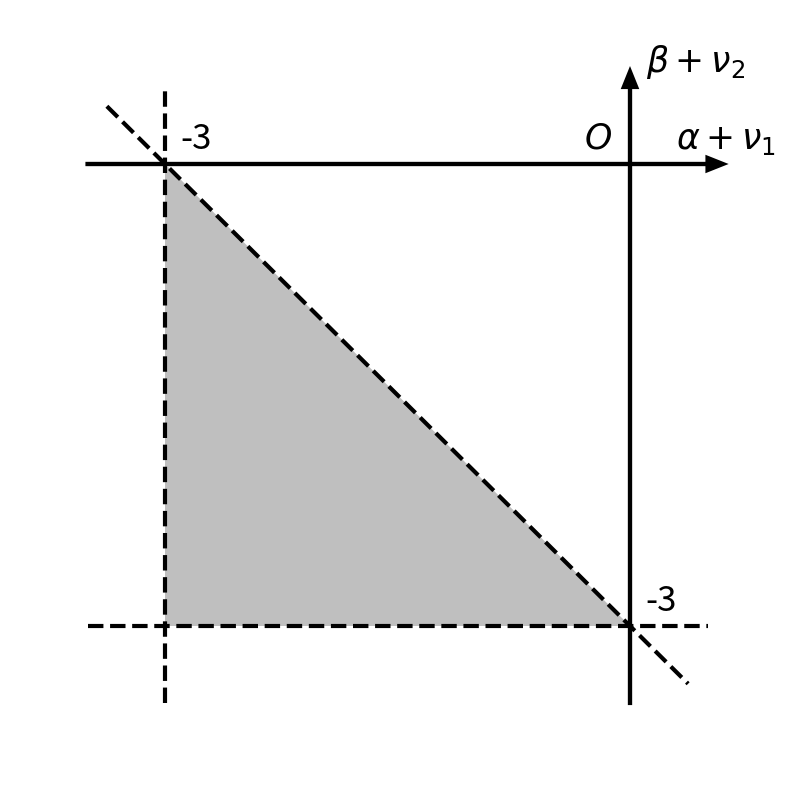

This figure's Python source:
import numpy as np
import matplotlib.pyplot as plt 



fig=plt.figure(figsize=(10,10))
ax=fig.add_subplot(111)
ax.set_xlim(-4,1)
ax.set_ylim(-4,1)

fig.patch.set_visible(False)
ax.axis('off')




ax.arrow(-3.5, 0, 4,0,lw=3, head_width=0.08, head_length=0.1, fc='k', ec='k')
ax.arrow(0, -3.5, 0,4,lw=3, head_width=0.08, head_length=0.1, fc='k', ec='k')

ax.annotate(r'$\beta + \nu_2$', xy=(0.1,.6), size=25)
ax.annotate(r'$\alpha + \nu_1$', xy=(0.3,.1), size=25)
ax.annotate(r'$O$', xy=(-0.3,.1), size=25)
ax.annotate('-3', xy=(-2.9,.1), size=25)
ax.annotate('-3', xy=(.1,-2.9), size=25)

x=[-3,-3]
y=[-3.5,.5]
ax.plot(x,y, '--', lw=3,color='black')

x=[-3.5,.5]
y=[-3,-3]
ax.plot(x,y, '--', lw=3,color='black')

x=[-3.375,0.375]
y=[0.375,-3.375]
ax.plot(x,y, '--', lw=3,color='black')

t=np.arange(-3,0.1,0.1)
upper_bound=-3-t
ax.fill_between(t, -3, upper_bound, facecolor='grey', alpha=0.5)

plt.show()
fig.savefig('bias_choice.pdf')